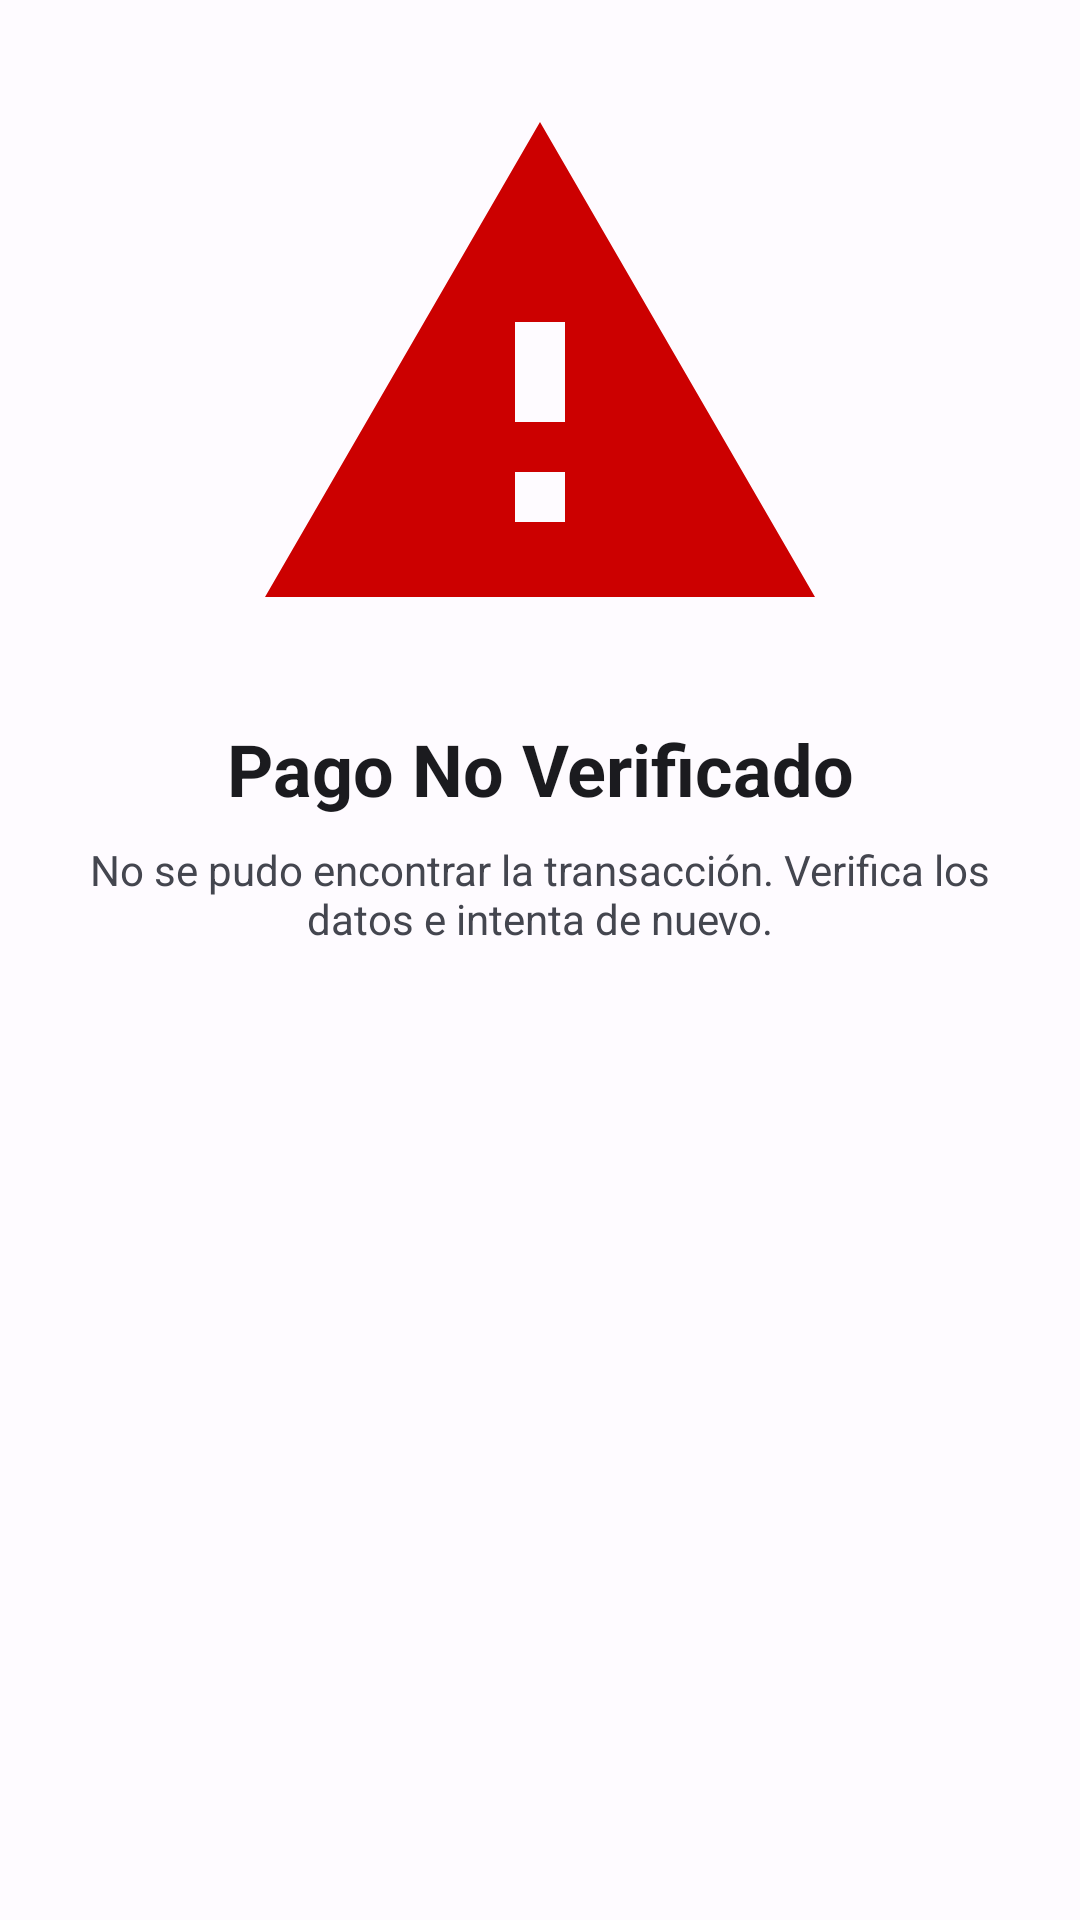

Here is an Android app screen rendered from its layout file. Give the layout XML and the strings, colors and styles it references.
<!-- AndroidManifest.xml: application theme Theme.MENULATERAL -->
<!-- res/layout/dialog_failure_layout.xml -->
<?xml version="1.0" encoding="utf-8"?>
<LinearLayout xmlns:android="http://schemas.android.com/apk/res/android"
    xmlns:app="http://schemas.android.com/apk/res-auto"
    android:layout_width="match_parent"
    android:layout_height="wrap_content"
    android:gravity="center_horizontal"
    android:orientation="vertical"
    android:paddingHorizontal="24dp"
    android:paddingTop="24dp"
    android:paddingBottom="8dp">

    
    <ImageView
        android:id="@+id/failure_image"
        android:layout_width="200dp"
        android:layout_height="200dp"
        android:contentDescription="Pago fallido"
        android:src="@drawable/ic_warning_200"
        app:tint="@android:color/holo_red_dark" />

    
    <TextView
        android:id="@+id/failure_title"
        android:layout_width="wrap_content"
        android:layout_height="wrap_content"
        android:layout_marginTop="16dp"
        android:text="Pago No Verificado"
        android:textAlignment="center"
        android:textAppearance="@style/MaterialAlertDialog.Material3.Title.Text"
        android:textSize="24sp"
        android:textStyle="bold" />

    
    <TextView
        android:id="@+id/failure_message"
        android:layout_width="wrap_content"
        android:layout_height="wrap_content"
        android:layout_marginTop="8dp"
        android:text="No se pudo encontrar la transacción. Verifica los datos e intenta de nuevo."
        android:textAlignment="center"
        android:textAppearance="@style/MaterialAlertDialog.Material3.Body.Text"
        android:textSize="14sp" />

</LinearLayout>
<!-- resources referenced by this layout -->
<resources>
  <!-- drawable ic_warning_200 (drawable) -->
  <vector xmlns:android="http://schemas.android.com/apk/res/android" android:height="200dp" android:tint="#F60303" android:viewportHeight="24" android:viewportWidth="24" android:width="200dp">
        
      <path android:fillColor="@android:color/white" android:pathData="M1,21h22L12,2 1,21zM13,18h-2v-2h2v2zM13,14h-2v-4h2v4z"/>
      
  </vector>
  <style name="Theme.MENULATERAL" parent="Theme.Material3.Light.NoActionBar">
          
          <item name="colorPrimary">@color/md_theme_light_primary</item>
          <item name="colorOnPrimary">@color/md_theme_light_onPrimary</item>
          <item name="colorPrimaryContainer">@color/md_theme_light_primaryContainer</item>
          <item name="colorOnPrimaryContainer">@color/md_theme_light_onPrimaryContainer</item>
          <item name="colorSecondary">@color/md_theme_light_secondary</item>
          <item name="colorOnSecondary">@color/md_theme_light_onSecondary</item>
          
          <item name="android:colorBackground">@color/md_theme_light_background</item>
          <item name="colorOnBackground">@color/md_theme_light_onBackground</item>
          <item name="colorSurface">@color/md_theme_light_surface</item>
          <item name="colorOnSurface">@color/md_theme_light_onSurface</item>
          <item name="colorSurfaceVariant">@color/md_theme_light_surfaceVariant</item>
          <item name="colorOnSurfaceVariant">@color/md_theme_light_onSurfaceVariant</item>
  
          
          <item name="android:activityOpenEnterAnimation">@anim/appear_from_top</item>
  
          
          <item name="android:activityOpenExitAnimation">@anim/stay_put</item>
  
          
          <item name="android:activityCloseEnterAnimation">@anim/stay_put</item>
  
          
          <item name="android:activityCloseExitAnimation">@anim/disappear_to_bottom
          </item> 
      </style>
  <color name="md_theme_light_primary">#0056D0</color>
  <color name="md_theme_light_onPrimary">#FFFFFF</color>
  <color name="md_theme_light_primaryContainer">#DAE2FF</color>
  <color name="md_theme_light_onPrimaryContainer">#001847</color>
  <color name="md_theme_light_secondary">#585E71</color>
  <color name="md_theme_light_onSecondary">#FFFFFF</color>
  <color name="md_theme_light_background">#FEFBFF</color>
  <color name="md_theme_light_onBackground">#1B1B1F</color>
  <color name="md_theme_light_surface">#FEFBFF</color>
  <color name="md_theme_light_onSurface">#1B1B1F</color>
  <color name="md_theme_light_surfaceVariant">#0B0B0B</color>
  <color name="md_theme_light_onSurfaceVariant">#44464F</color>
</resources>
